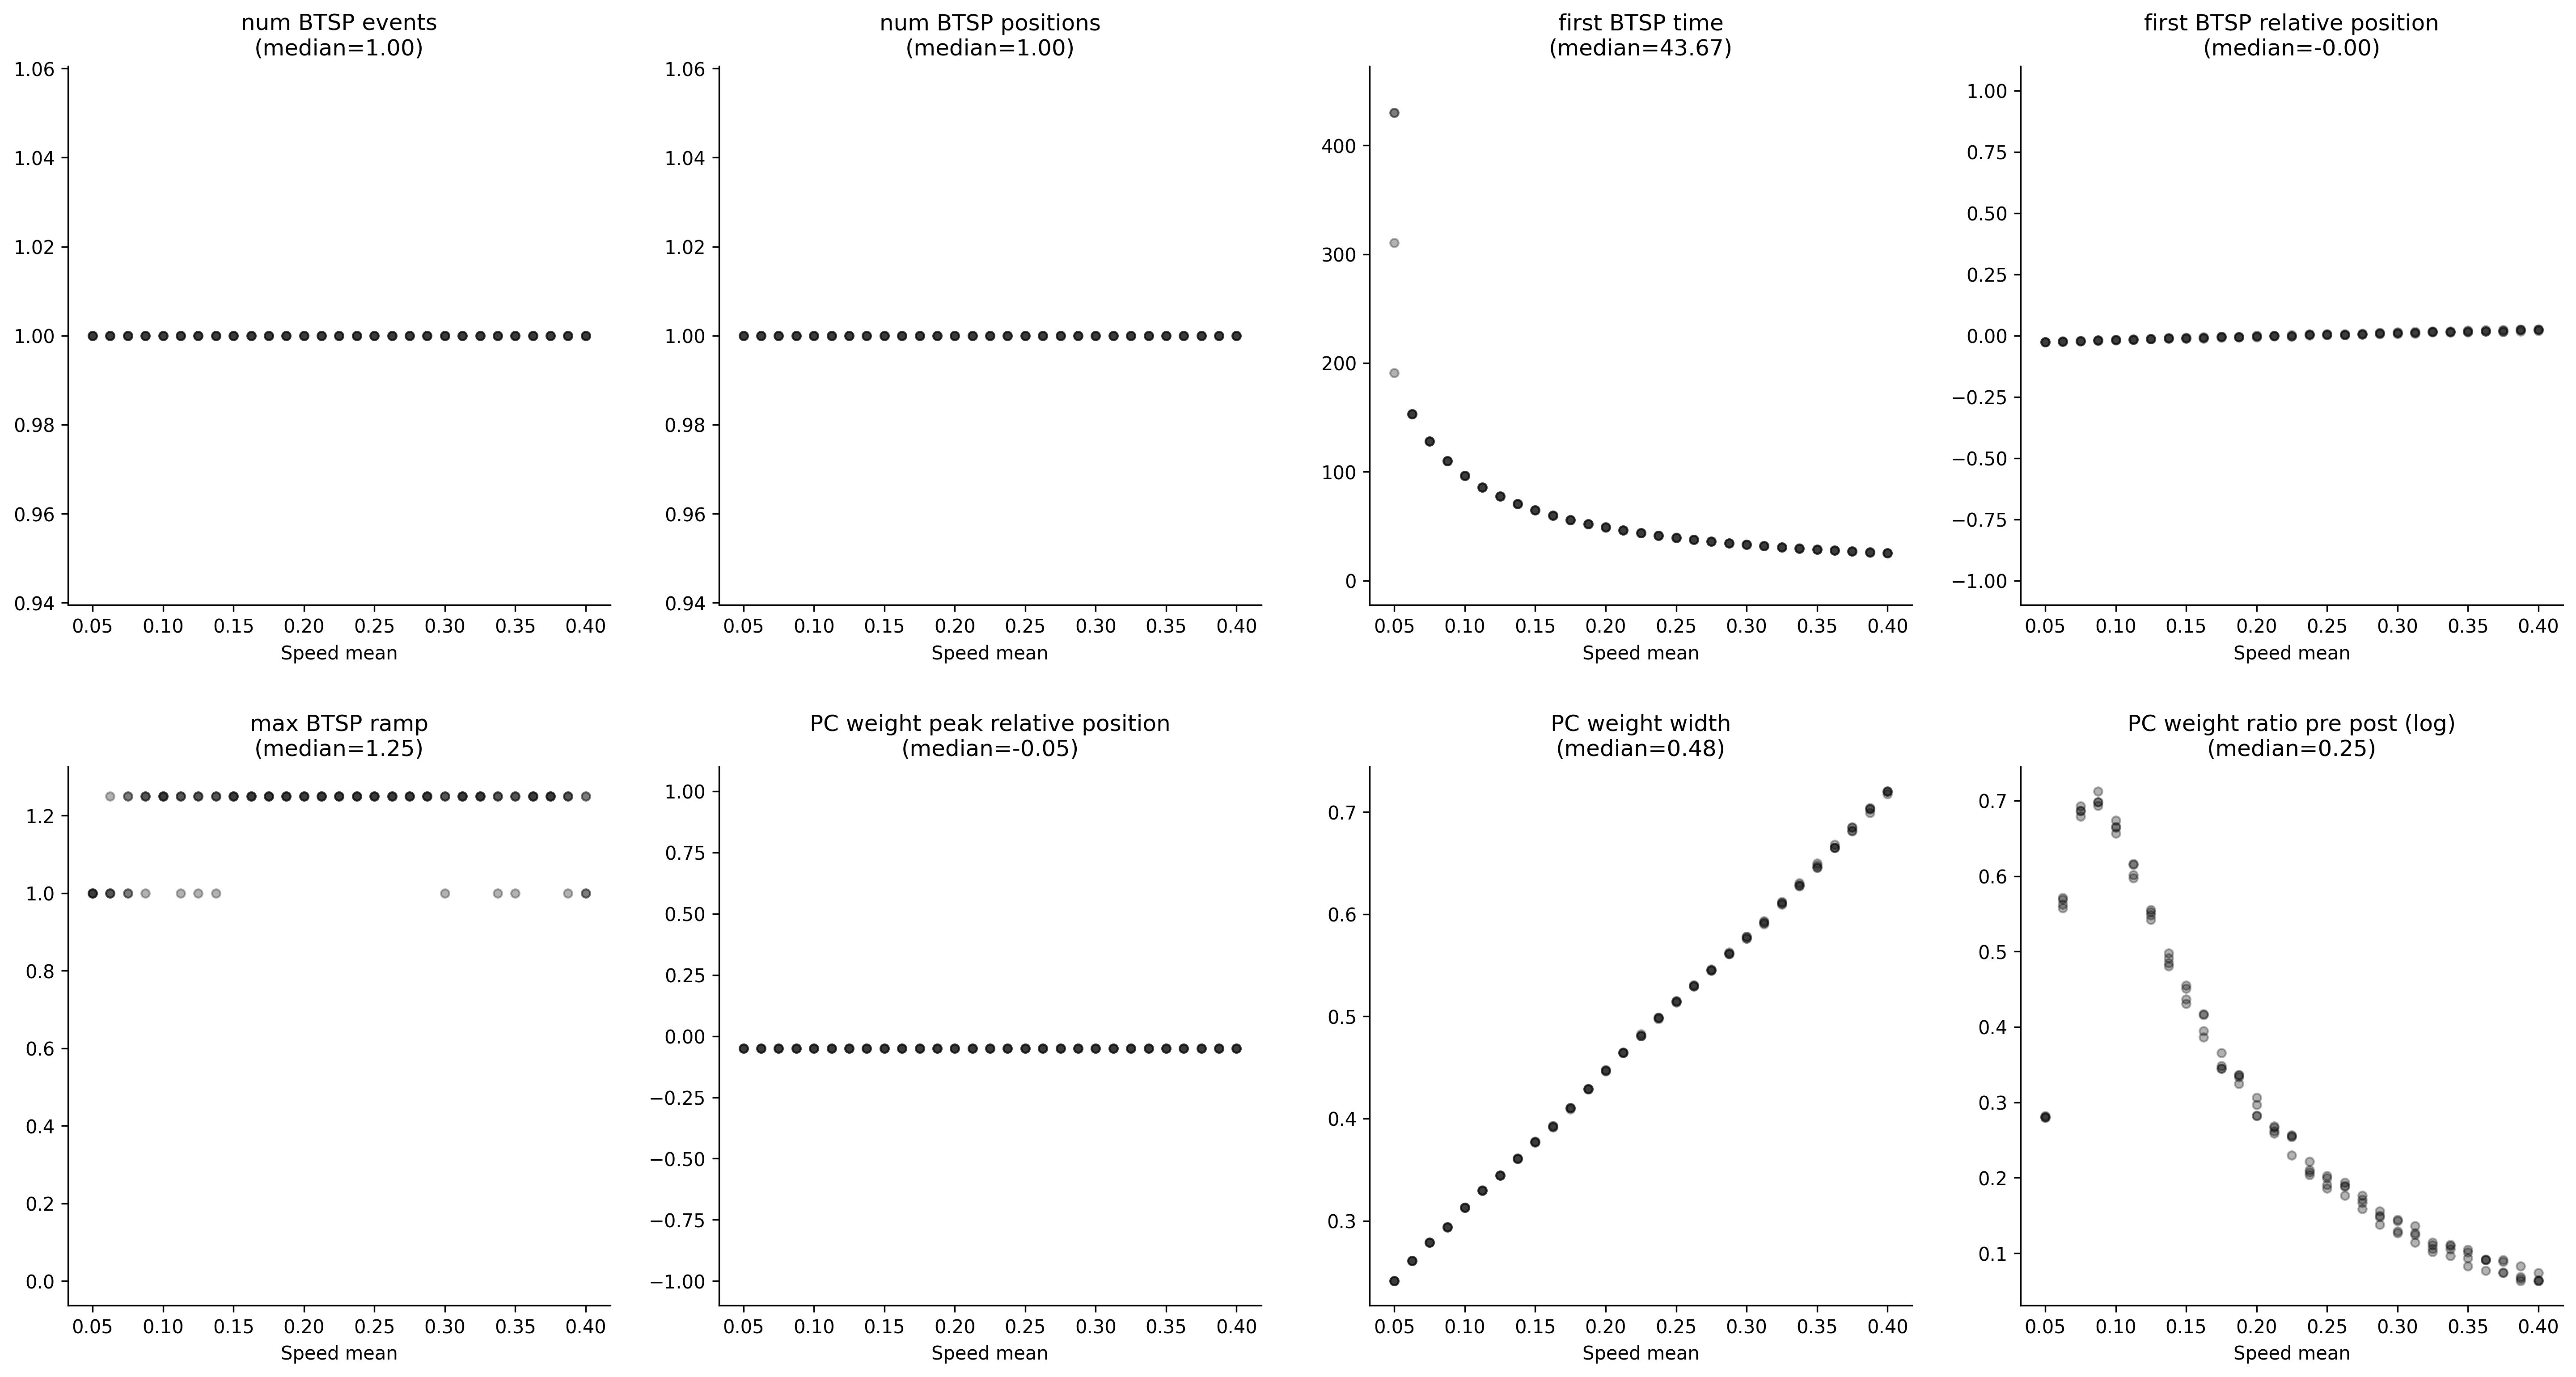

The file beside this chart, header and first rows:
, metric/num_BTSP_events, metric/num_BTSP_positions, metric/first_BTSP_time, metric/first_BTSP_relative_position, metric/max_BTSP_ramp, metric/PC_weight_peak_relative_position, metric/PC_weight_width, metric/PC_weight_ratio_pre_post, timestamp, checkpoint_dir_name, done, training_iteration, trial_id, date, time_this_iter_s, time_total_s, pid, hostname, node_ip, time_since_restore, iterations_since_restore, config/speed_mean, logdir
0, 1.0, 1.0, 430, -0.02638, 1.0, -0.05, 0.2411, 1.323, 1759199940, , False, 1, 87ef0_00000, 2025-09-30_03-39-00, 34.9, 34.9, 3961130, cnl-brain9, 155.198.99.250, 34.9, 1, 0.05, 87ef0_00000
1, 1.0, 1.0, 153.2, -0.02465, 1.0, -0.05, 0.261, 1.766, 1759199932, , False, 1, 87ef0_00001, 2025-09-30_03-38-52, 27.19, 27.19, 3961131, cnl-brain9, 155.198.99.250, 27.19, 1, 0.0625, 87ef0_00001
2, 1.0, 1.0, 127.9, -0.02089, 1.25, -0.05, 0.2787, 1.972, 1759199929, , False, 1, 87ef0_00002, 2025-09-30_03-38-49, 23.34, 23.34, 3961132, cnl-brain9, 155.198.99.250, 23.34, 1, 0.075, 87ef0_00002
3, 1.0, 1.0, 109.9, -0.01872, 1.25, -0.05, 0.294, 2, 1759199925, , False, 1, 87ef0_00003, 2025-09-30_03-38-45, 19.29, 19.29, 3961133, cnl-brain9, 155.198.99.250, 19.29, 1, 0.0875, 87ef0_00003
4, 1.0, 1.0, 96.3, -0.01843, 1.25, -0.05, 0.3128, 1.962, 1759199923, , False, 1, 87ef0_00004, 2025-09-30_03-38-43, 17.81, 17.81, 3961134, cnl-brain9, 155.198.99.250, 17.81, 1, 0.1, 87ef0_00004
5, 1.0, 1.0, 85.8, -0.01413, 1.25, -0.05, 0.3299, 1.817, 1759199922, , False, 1, 87ef0_00005, 2025-09-30_03-38-42, 16.1, 16.1, 3961135, cnl-brain9, 155.198.99.250, 16.1, 1, 0.1125, 87ef0_00005
6, 1.0, 1.0, 77.37, -0.01401, 1.25, -0.05, 0.3443, 1.743, 1759199919, , False, 1, 87ef0_00006, 2025-09-30_03-38-39, 13.73, 13.73, 3961137, cnl-brain9, 155.198.99.250, 13.73, 1, 0.125, 87ef0_00006
7, 1.0, 1.0, 70.47, -0.01109, 1.25, -0.05, 0.3609, 1.634, 1759199918, , False, 1, 87ef0_00007, 2025-09-30_03-38-38, 12.7, 12.7, 3961850, cnl-brain9, 155.198.99.250, 12.7, 1, 0.1375, 87ef0_00007
8, 1.0, 1.0, 64.74, -0.01113, 1.25, -0.05, 0.3768, 1.576, 1759199917, , False, 1, 87ef0_00008, 2025-09-30_03-38-37, 11.72, 11.72, 3961849, cnl-brain9, 155.198.99.250, 11.72, 1, 0.15, 87ef0_00008
9, 1.0, 1.0, 59.88, -0.007203, 1.25, -0.05, 0.3925, 1.484, 1759199916, , False, 1, 87ef0_00009, 2025-09-30_03-38-36, 10.65, 10.65, 3961848, cnl-brain9, 155.198.99.250, 10.65, 1, 0.1625, 87ef0_00009
10, 1.0, 1.0, 55.74, -0.003879, 1.25, -0.05, 0.4107, 1.412, 1759199916, , False, 1, 87ef0_00010, 2025-09-30_03-38-36, 10.44, 10.44, 3961847, cnl-brain9, 155.198.99.250, 10.44, 1, 0.175, 87ef0_00010
11, 1.0, 1.0, 52.05, -0.006522, 1.25, -0.05, 0.4288, 1.4, 1759199915, , False, 1, 87ef0_00011, 2025-09-30_03-38-35, 9.21, 9.21, 3961846, cnl-brain9, 155.198.99.250, 9.21, 1, 0.1875, 87ef0_00011
12, 1.0, 1.0, 48.84, -0.005124, 1.25, -0.05, 0.4465, 1.358, 1759199915, , False, 1, 87ef0_00012, 2025-09-30_03-38-35, 9.335, 9.335, 3961845, cnl-brain9, 155.198.99.250, 9.335, 1, 0.2, 87ef0_00012
13, 1.0, 1.0, 46.14, -0.001624, 1.25, -0.05, 0.4643, 1.308, 1759199914, , False, 1, 87ef0_00013, 2025-09-30_03-38-34, 8.659, 8.659, 3961883, cnl-brain9, 155.198.99.250, 8.659, 1, 0.2125, 87ef0_00013
14, 1.0, 1.0, 43.68, 0.002908, 1.25, -0.05, 0.4825, 1.259, 1759199914, , False, 1, 87ef0_00014, 2025-09-30_03-38-34, 8.125, 8.125, 3961884, cnl-brain9, 155.198.99.250, 8.125, 1, 0.225, 87ef0_00014
15, 1.0, 1.0, 41.4, 0.001644, 1.25, -0.05, 0.4977, 1.248, 1759199913, , False, 1, 87ef0_00015, 2025-09-30_03-38-33, 7.517, 7.517, 3961885, cnl-brain9, 155.198.99.250, 7.517, 1, 0.2375, 87ef0_00015
16, 1.0, 1.0, 39.42, 0.003846, 1.25, -0.05, 0.5141, 1.221, 1759199913, , False, 1, 87ef0_00016, 2025-09-30_03-38-33, 7.311, 7.311, 3961940, cnl-brain9, 155.198.99.250, 7.311, 1, 0.25, 87ef0_00016
17, 1.0, 1.0, 37.56, 0.002562, 1.25, -0.05, 0.5293, 1.214, 1759199913, , False, 1, 87ef0_00017, 2025-09-30_03-38-33, 7.659, 7.659, 3961953, cnl-brain9, 155.198.99.250, 7.659, 1, 0.2625, 87ef0_00017
18, 1.0, 1.0, 35.97, 0.006897, 1.25, -0.05, 0.5455, 1.182, 1759199913, , False, 1, 87ef0_00018, 2025-09-30_03-38-33, 7.031, 7.031, 3961954, cnl-brain9, 155.198.99.250, 7.031, 1, 0.275, 87ef0_00018
19, 1.0, 1.0, 34.5, 0.007617, 1.25, -0.05, 0.5608, 1.168, 1759199912, , False, 1, 87ef0_00019, 2025-09-30_03-38-32, 6.471, 6.471, 3961955, cnl-brain9, 155.198.99.250, 6.471, 1, 0.2875, 87ef0_00019
20, 1.0, 1.0, 33.09, 0.009054, 1.25, -0.05, 0.5763, 1.154, 1759199912, , False, 1, 87ef0_00020, 2025-09-30_03-38-32, 6.386, 6.386, 3961956, cnl-brain9, 155.198.99.250, 6.386, 1, 0.3, 87ef0_00020
21, 1.0, 1.0, 31.92, 0.00886, 1.25, -0.05, 0.5905, 1.146, 1759199912, , False, 1, 87ef0_00021, 2025-09-30_03-38-32, 6.195, 6.195, 3961957, cnl-brain9, 155.198.99.250, 6.195, 1, 0.3125, 87ef0_00021
22, 1.0, 1.0, 30.72, 0.01407, 1.25, -0.05, 0.6096, 1.121, 1759199912, , False, 1, 87ef0_00022, 2025-09-30_03-38-32, 6.01, 6.01, 3961958, cnl-brain9, 155.198.99.250, 6.01, 1, 0.325, 87ef0_00022
23, 1.0, 1.0, 29.58, 0.01532, 1.25, -0.05, 0.6286, 1.111, 1759199912, , False, 1, 87ef0_00023, 2025-09-30_03-38-32, 5.769, 5.769, 3961962, cnl-brain9, 155.198.99.250, 5.769, 1, 0.3375, 87ef0_00023
24, 1.0, 1.0, 28.59, 0.01803, 1.25, -0.05, 0.6477, 1.098, 1759199911, , False, 1, 87ef0_00024, 2025-09-30_03-38-31, 5.731, 5.731, 3961963, cnl-brain9, 155.198.99.250, 5.731, 1, 0.35, 87ef0_00024
25, 1.0, 1.0, 27.69, 0.02281, 1.25, -0.05, 0.6683, 1.08, 1759199911, , False, 1, 87ef0_00025, 2025-09-30_03-38-31, 5.705, 5.705, 3961964, cnl-brain9, 155.198.99.250, 5.705, 1, 0.3625, 87ef0_00025
26, 1.0, 1.0, 26.76, 0.02265, 1.25, -0.05, 0.6852, 1.077, 1759199911, , False, 1, 87ef0_00026, 2025-09-30_03-38-31, 5.263, 5.263, 3961965, cnl-brain9, 155.198.99.250, 5.263, 1, 0.375, 87ef0_00026
27, 1.0, 1.0, 25.98, 0.01775, 1.25, -0.05, 0.6993, 1.087, 1759199911, , False, 1, 87ef0_00027, 2025-09-30_03-38-31, 5.208, 5.208, 3961966, cnl-brain9, 155.198.99.250, 5.208, 1, 0.3875, 87ef0_00027
28, 1.0, 1.0, 25.2, 0.02484, 1.25, -0.05, 0.7202, 1.066, 1759199911, , False, 1, 87ef0_00028, 2025-09-30_03-38-31, 5.063, 5.063, 3961967, cnl-brain9, 155.198.99.250, 5.063, 1, 0.4, 87ef0_00028
29, 1.0, 1.0, 430, -0.02643, 1.0, -0.05, 0.2411, 1.323, 1759199943, , False, 1, 87ef0_00029, 2025-09-30_03-39-03, 36.98, 36.98, 3961968, cnl-brain9, 155.198.99.250, 36.98, 1, 0.05, 87ef0_00029
30, 1.0, 1.0, 153.2, -0.02316, 1.0, -0.05, 0.261, 1.747, 1759199936, , False, 1, 87ef0_00030, 2025-09-30_03-38-56, 29.97, 29.97, 3961969, cnl-brain9, 155.198.99.250, 29.97, 1, 0.0625, 87ef0_00030
31, 1.0, 1.0, 127.9, -0.02166, 1.0, -0.05, 0.2787, 1.986, 1759199930, , False, 1, 87ef0_00031, 2025-09-30_03-38-50, 23.9, 23.9, 3961971, cnl-brain9, 155.198.99.250, 23.9, 1, 0.075, 87ef0_00031
32, 1.0, 1.0, 109.8, -0.01924, 1.25, -0.05, 0.2939, 2.01, 1759199926, , False, 1, 87ef0_00032, 2025-09-30_03-38-46, 19.98, 19.98, 3961974, cnl-brain9, 155.198.99.250, 19.98, 1, 0.0875, 87ef0_00032
33, 1.0, 1.0, 96.36, -0.01741, 1.25, -0.05, 0.313, 1.943, 1759199923, , False, 1, 87ef0_00033, 2025-09-30_03-38-43, 17.54, 17.54, 3961976, cnl-brain9, 155.198.99.250, 17.54, 1, 0.1, 87ef0_00033
34, 1.0, 1.0, 85.77, -0.01622, 1.25, -0.05, 0.3296, 1.853, 1759199922, , False, 1, 87ef0_00034, 2025-09-30_03-38-42, 16, 16, 3961977, cnl-brain9, 155.198.99.250, 16, 1, 0.1125, 87ef0_00034
35, 1.0, 1.0, 77.31, -0.01251, 1.0, -0.05, 0.3445, 1.72, 1759199919, , False, 1, 87ef0_00035, 2025-09-30_03-38-39, 13.82, 13.82, 3961979, cnl-brain9, 155.198.99.250, 13.82, 1, 0.125, 87ef0_00035
36, 1.0, 1.0, 70.41, -0.01193, 1.25, -0.05, 0.3606, 1.645, 1759199919, , False, 1, 87ef0_00036, 2025-09-30_03-38-39, 12.98, 12.98, 3961981, cnl-brain9, 155.198.99.250, 12.98, 1, 0.1375, 87ef0_00036
37, 1.0, 1.0, 64.68, -0.008661, 1.25, -0.05, 0.3775, 1.548, 1759199918, , False, 1, 87ef0_00037, 2025-09-30_03-38-38, 12.2, 12.2, 3961982, cnl-brain9, 155.198.99.250, 12.2, 1, 0.15, 87ef0_00037
38, 1.0, 1.0, 59.91, -0.005994, 1.25, -0.05, 0.3932, 1.471, 1759199917, , False, 1, 87ef0_00038, 2025-09-30_03-38-37, 11.31, 11.31, 3961983, cnl-brain9, 155.198.99.250, 11.31, 1, 0.1625, 87ef0_00038
39, 1.0, 1.0, 55.65, -0.003871, 1.25, -0.05, 0.4107, 1.412, 1759199916, , False, 1, 87ef0_00039, 2025-09-30_03-38-36, 10.54, 10.54, 3961984, cnl-brain9, 155.198.99.250, 10.54, 1, 0.175, 87ef0_00039
40, 1.0, 1.0, 52.05, -0.006431, 1.25, -0.05, 0.4289, 1.399, 1759199915, , False, 1, 87ef0_00040, 2025-09-30_03-38-35, 9.762, 9.762, 3961985, cnl-brain9, 155.198.99.250, 9.762, 1, 0.1875, 87ef0_00040
41, 1.0, 1.0, 48.99, -0.0006687, 1.25, -0.05, 0.4475, 1.326, 1759199915, , False, 1, 87ef0_00041, 2025-09-30_03-38-35, 9.208, 9.208, 3961986, cnl-brain9, 155.198.99.250, 9.208, 1, 0.2, 87ef0_00041
42, 1.0, 1.0, 46.14, -0.0003249, 1.25, -0.05, 0.4647, 1.299, 1759199915, , False, 1, 87ef0_00042, 2025-09-30_03-38-35, 8.841, 8.841, 3961987, cnl-brain9, 155.198.99.250, 8.841, 1, 0.2125, 87ef0_00042
43, 1.0, 1.0, 43.65, -0.002656, 1.25, -0.05, 0.4809, 1.293, 1759199914, , False, 1, 87ef0_00043, 2025-09-30_03-38-34, 8.439, 8.439, 3961988, cnl-brain9, 155.198.99.250, 8.439, 1, 0.225, 87ef0_00043
44, 1.0, 1.0, 41.43, 0.005681, 1.25, -0.05, 0.4989, 1.226, 1759199914, , False, 1, 87ef0_00044, 2025-09-30_03-38-34, 8.067, 8.067, 3961990, cnl-brain9, 155.198.99.250, 8.067, 1, 0.2375, 87ef0_00044
45, 1.0, 1.0, 39.48, 0.005971, 1.25, -0.05, 0.5149, 1.21, 1759199913, , False, 1, 87ef0_00045, 2025-09-30_03-38-33, 7.691, 7.691, 3961991, cnl-brain9, 155.198.99.250, 7.691, 1, 0.25, 87ef0_00045
46, 1.0, 1.0, 37.65, 0.006883, 1.25, -0.05, 0.5308, 1.193, 1759199913, , False, 1, 87ef0_00046, 2025-09-30_03-38-33, 7.334, 7.334, 3961992, cnl-brain9, 155.198.99.250, 7.334, 1, 0.2625, 87ef0_00046
47, 1.0, 1.0, 35.94, 0.00565, 1.25, -0.05, 0.5451, 1.187, 1759199913, , False, 1, 87ef0_00047, 2025-09-30_03-38-33, 6.848, 6.848, 3961994, cnl-brain9, 155.198.99.250, 6.848, 1, 0.275, 87ef0_00047
48, 1.0, 1.0, 34.5, 0.009643, 1.25, -0.05, 0.5616, 1.16, 1759199912, , False, 1, 87ef0_00048, 2025-09-30_03-38-32, 6.669, 6.669, 3961995, cnl-brain9, 155.198.99.250, 6.669, 1, 0.2875, 87ef0_00048
49, 1.0, 1.0, 33.12, 0.0138, 1.0, -0.05, 0.5782, 1.135, 1759199912, , False, 1, 87ef0_00049, 2025-09-30_03-38-32, 6.401, 6.401, 3961997, cnl-brain9, 155.198.99.250, 6.401, 1, 0.3, 87ef0_00049
50, 1.0, 1.0, 31.83, 0.01184, 1.25, -0.05, 0.5916, 1.135, 1759199917, , False, 1, 87ef0_00050, 2025-09-30_03-38-37, 6.226, 6.226, 3961967, cnl-brain9, 155.198.99.250, 6.226, 1, 0.3125, 87ef0_00050
51, 1.0, 1.0, 30.72, 0.01682, 1.25, -0.05, 0.6112, 1.112, 1759199917, , False, 1, 87ef0_00051, 2025-09-30_03-38-37, 6, 6, 3961966, cnl-brain9, 155.198.99.250, 6, 1, 0.325, 87ef0_00051
52, 1.0, 1.0, 29.55, 0.01843, 1.0, -0.05, 0.6304, 1.101, 1759199917, , False, 1, 87ef0_00052, 2025-09-30_03-38-37, 5.923, 5.923, 3961965, cnl-brain9, 155.198.99.250, 5.923, 1, 0.3375, 87ef0_00052
53, 1.0, 1.0, 28.56, 0.01389, 1.25, -0.05, 0.6453, 1.11, 1759199917, , False, 1, 87ef0_00053, 2025-09-30_03-38-37, 5.649, 5.649, 3961964, cnl-brain9, 155.198.99.250, 5.649, 1, 0.35, 87ef0_00053
54, 1.0, 1.0, 27.66, 0.01741, 1.25, -0.05, 0.6651, 1.095, 1759199917, , False, 1, 87ef0_00054, 2025-09-30_03-38-37, 5.48, 5.48, 3961963, cnl-brain9, 155.198.99.250, 5.48, 1, 0.3625, 87ef0_00054
55, 1.0, 1.0, 26.82, 0.01678, 1.25, -0.05, 0.6819, 1.093, 1759199917, , False, 1, 87ef0_00055, 2025-09-30_03-38-37, 5.261, 5.261, 3961962, cnl-brain9, 155.198.99.250, 5.261, 1, 0.375, 87ef0_00055
56, 1.0, 1.0, 25.98, 0.02472, 1.0, -0.05, 0.7032, 1.069, 1759199917, , False, 1, 87ef0_00056, 2025-09-30_03-38-37, 5.223, 5.223, 3961958, cnl-brain9, 155.198.99.250, 5.223, 1, 0.3875, 87ef0_00056
57, 1.0, 1.0, 25.2, 0.02011, 1.25, -0.05, 0.7175, 1.077, 1759199917, , False, 1, 87ef0_00057, 2025-09-30_03-38-37, 5.229, 5.229, 3961957, cnl-brain9, 155.198.99.250, 5.229, 1, 0.4, 87ef0_00057
58, 1.0, 1.0, 310.4, -0.02656, 1.0, -0.05, 0.2411, 1.324, 1759199949, , False, 1, 87ef0_00058, 2025-09-30_03-39-09, 36.53, 36.53, 3961955, cnl-brain9, 155.198.99.250, 36.53, 1, 0.05, 87ef0_00058
59, 1.0, 1.0, 153.2, -0.0238, 1.0, -0.05, 0.261, 1.755, 1759199941, , False, 1, 87ef0_00059, 2025-09-30_03-39-01, 29.29, 29.29, 3961956, cnl-brain9, 155.198.99.250, 29.29, 1, 0.0625, 87ef0_00059
... 56 more rows
